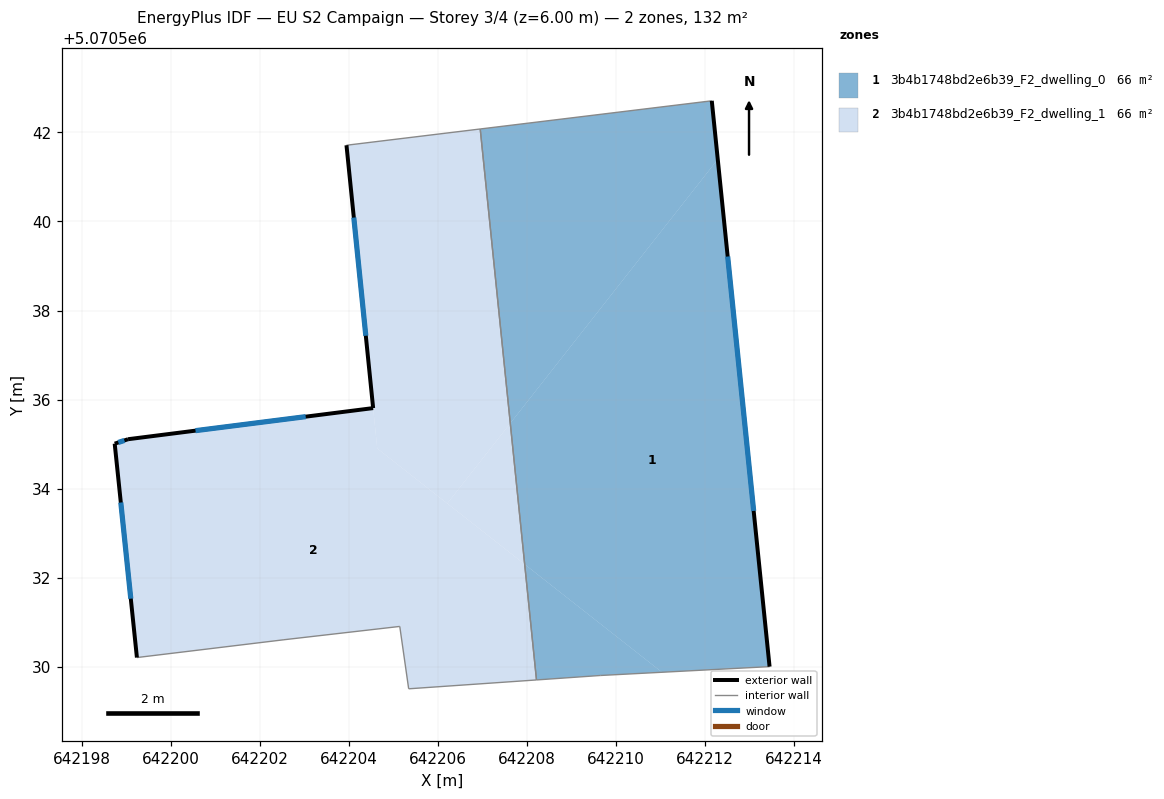
=== STOREY PLAN SPEC (per zone: floor XY polygon, exterior-wall plan segments, windows/doors) ===
zone 1: 3b4b1748bd2e6b39_F2_dwelling_0  (66.0 m²)
  floor: (642212.29, 5070541.39) (642213.45, 5070530.00) (642211.04, 5070529.88) (642207.95, 5070532.30) (642207.63, 5070535.47)
  floor: (642212.15, 5070542.71) (642212.29, 5070541.39) (642207.63, 5070535.47) (642206.95, 5070542.08)
  floor: (642211.04, 5070529.88) (642209.65, 5070529.80) (642208.22, 5070529.70) (642207.95, 5070532.30)
  exterior wall: (642213.45, 5070530.00) – (642212.15, 5070542.71)  [12.8 m]
    window: (642213.09, 5070533.50) – (642212.51, 5070539.21)  [7.7 m²]
  interior walls: 4
zone 2: 3b4b1748bd2e6b39_F2_dwelling_1  (66.0 m²)
  floor: (642206.95, 5070542.08) (642207.63, 5070535.47) (642206.21, 5070533.67) (642204.64, 5070534.90) (642203.95, 5070541.71)
  floor: (642207.95, 5070532.30) (642208.22, 5070529.70) (642205.34, 5070529.50) (642205.15, 5070530.90) (642202.54, 5070530.61) (642199.24, 5070530.21) (642198.74, 5070535.01) (642199.04, 5070535.11) (642204.55, 5070535.81) (642204.64, 5070534.90)
  floor: (642207.63, 5070535.47) (642207.95, 5070532.30) (642206.21, 5070533.67)
  exterior wall: (642198.74, 5070535.01) – (642199.24, 5070530.21)  [4.8 m]
    window: (642198.88, 5070533.69) – (642199.10, 5070531.53)  [2.9 m²]
  exterior wall: (642199.04, 5070535.11) – (642198.74, 5070535.01)  [0.3 m]
    window: (642198.96, 5070535.08) – (642198.82, 5070535.04)  [0.2 m²]
  exterior wall: (642204.55, 5070535.81) – (642199.04, 5070535.11)  [5.5 m]
    window: (642203.03, 5070535.62) – (642200.56, 5070535.30)  [3.4 m²]
  exterior wall: (642203.95, 5070541.71) – (642204.55, 5070535.81)  [5.9 m]
    window: (642204.11, 5070540.09) – (642204.38, 5070537.43)  [3.6 m²]
  interior walls: 6

=== DERIVED (storey summary) ===
Building: EU S2 Campaign
Storey: 3 of 4  (floor level z = 6.00 m)
Storey gross floor area: 132.0 m²
Zones on this storey: 2
  - 3b4b1748bd2e6b39_F2_dwelling_0: floor 66.0 m²; exterior wall 12.8 m (38.3 m²); 1 window(s) 7.7 m²; WWR 20.2%
  - 3b4b1748bd2e6b39_F2_dwelling_1: floor 66.0 m²; exterior wall 16.6 m (49.9 m²); 4 window(s) 10.1 m²; WWR 20.2%
Zone adjacency (shared interzone walls):
  - 3b4b1748bd2e6b39_F2_dwelling_0 ↔ 3b4b1748bd2e6b39_F2_dwelling_1